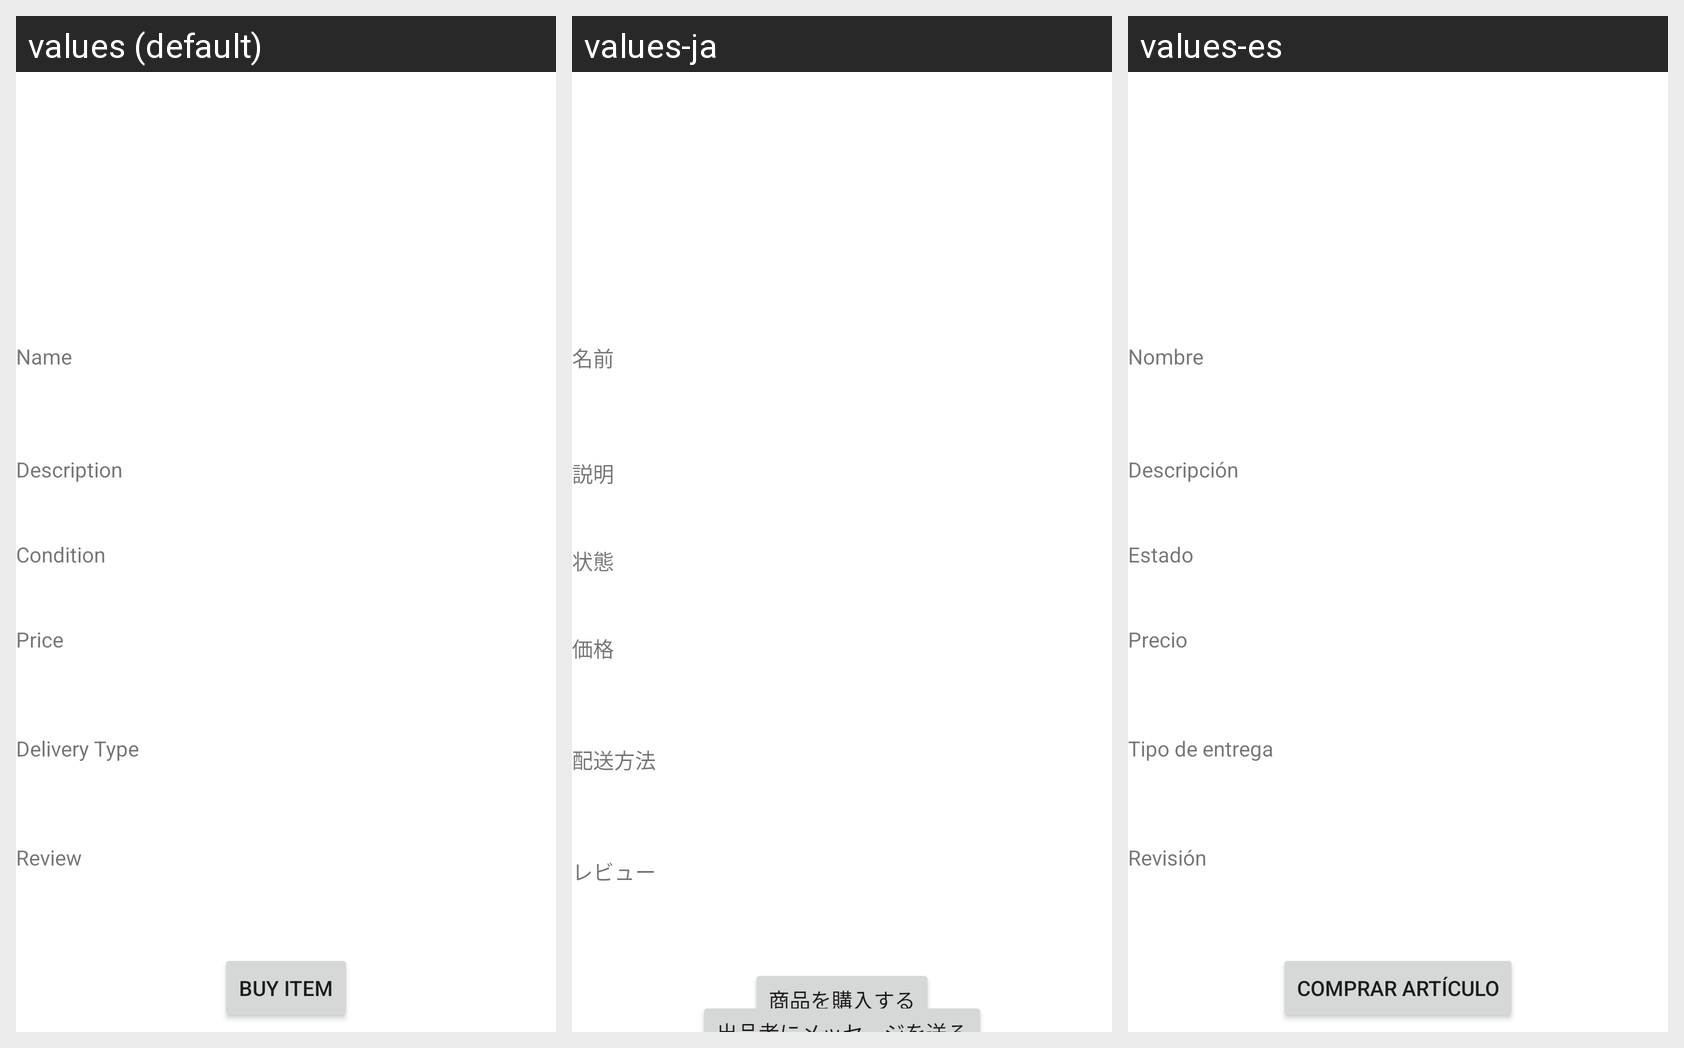

Strings drawn on this Android screen and how each of the app's shown locales translates them:
Android screen res/layout/fragment_listing_details.xml rendered under 3 locales, left to right: values (default), values-ja, values-es. Device: Nexus 5 (rendered at 1080×1920; each locale shown at half size, 540×960, under a caption strip naming it); theme Theme.Unitrade.
Strings drawn on this screen, with the default value and each locale's value (text and hints the layout hard-codes, and strings that could not be matched under every locale, appear in the picture but are not listed):

name
  values: Name
  values-ja: 名前
  values-es: Nombre

description
  values: Description
  values-ja: 説明
  values-es: Descripción

condition
  values: Condition
  values-ja: 状態
  values-es: Estado

price
  values: Price
  values-ja: 価格
  values-es: Precio

deliveryType2
  values: Delivery Type
  values-ja: 配送方法
  values-es: Tipo de entrega

review
  values: Review
  values-ja: レビュー
  values-es: Revisión

buy
  values: Buy Item
  values-ja: 商品を購入する
  values-es: Comprar artículo
